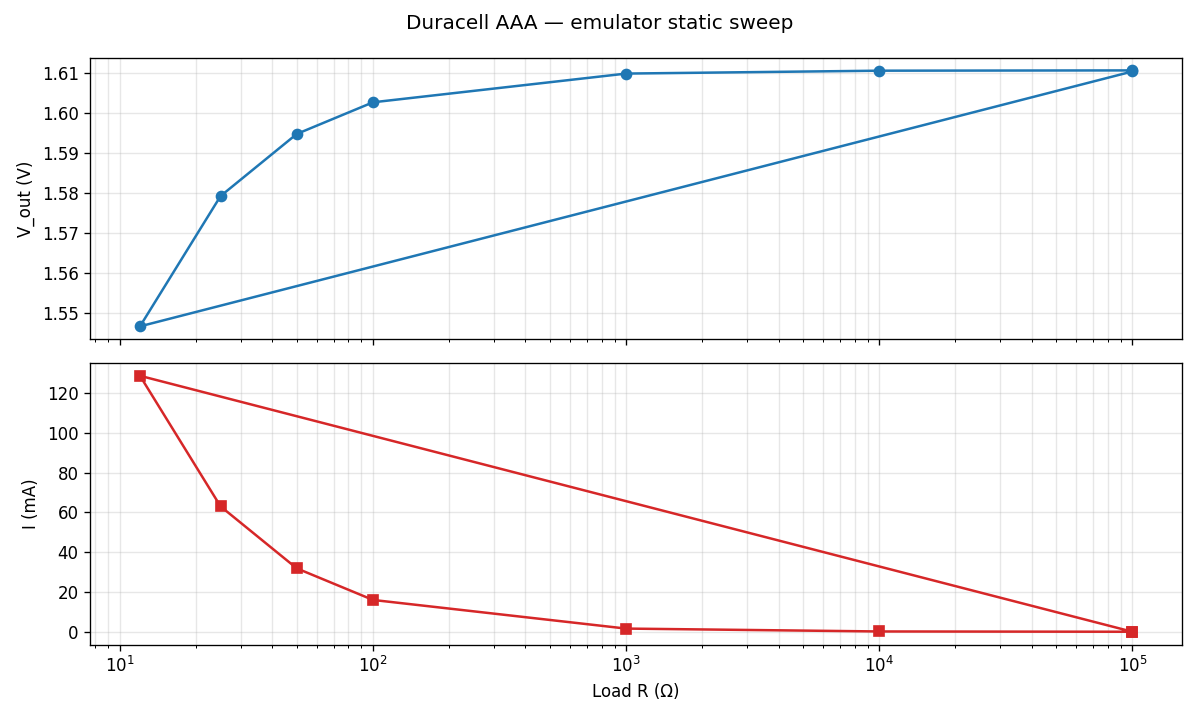

Data behind this chart, as committed beside it:
r_setpoint_ohm, r_actual_ohm, v_out_V, i_measured_A, ocv_V, esr_ohm, v_predicted_V, voltage_error_mV, r_inferred_ohm, soc_pct, used_capacity_mAh, iteration
100000, 100000, 1.611, 1.6098212654469535e-05, 1.611, 0.4982, 1.611, 0.0, 100052, 100, 1.3696227083992476e-05, 7
10000, 10000, 1.611, 0.000161, 1.611, 0.4982, 1.611, 0.0, 10001, 100, 8.449432042763291e-05, 11
1000, 1000, 1.61, 0.00161, 1.611, 0.4982, 1.61, 0.0, 1000, 100, 0.0005842, 14
100, 100, 1.603, 0.01601, 1.611, 0.498, 1.603, 0.0, 100.1, 100, 0.007594, 18
50, 50.01, 1.595, 0.03188, 1.611, 0.4978, 1.595, 0.0, 50.02, 100, 0.01889, 21
25, 25, 1.579, 0.06307, 1.611, 0.497, 1.579, 0.0, 25.04, 100, 0.04927, 25
12, 12.01, 1.547, 0.1288, 1.61, 0.496, 1.547, 0.0, 12.01, 99.99, 0.09516, 28
100000, 100000, 1.61, 1.6025383956730366e-05, 1.61, 0.4954, 1.61, 0.0, 100490, 99.99, 0.1186, 32
